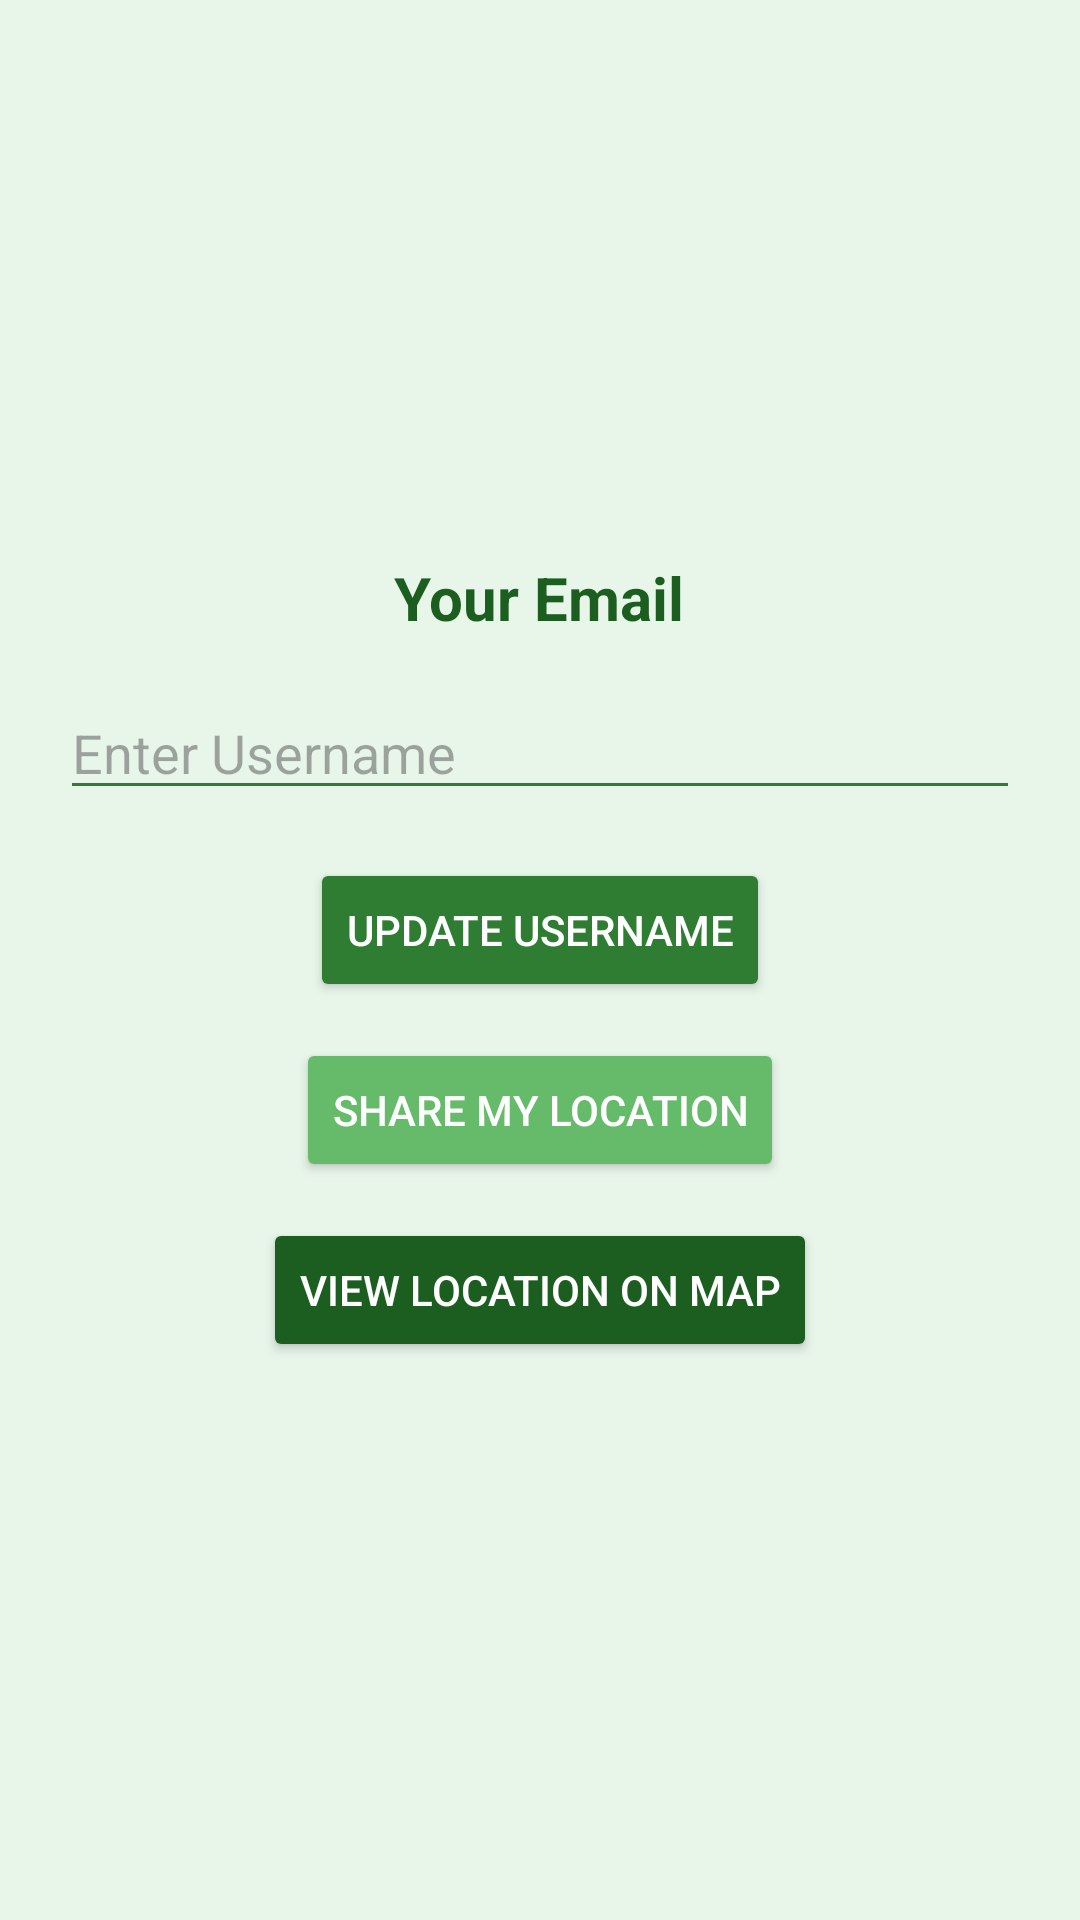

Android layout source for this screen:
<!-- AndroidManifest.xml: application theme Theme.MiniLocationB6 -->
<!-- res/layout/activity_my_profile.xml -->
<LinearLayout xmlns:android="http://schemas.android.com/apk/res/android"
    android:layout_width="match_parent"
    android:layout_height="match_parent"
    android:background="@color/greenLight"
    android:gravity="center"
    android:orientation="vertical"
    android:padding="20dp">

    <TextView
        android:id="@+id/email"
        android:layout_width="wrap_content"
        android:layout_height="wrap_content"
        android:text="Your Email"
        android:textColor="@color/greenPrimaryDark"
        android:textSize="20sp"
        android:textStyle="bold"
        android:layout_marginBottom="16dp"/>

    <EditText
        android:id="@+id/edtUsername"
        android:layout_width="match_parent"
        android:layout_height="wrap_content"
        android:hint="Enter Username"
        android:textColor="@color/textDark"
        android:backgroundTint="@color/greenPrimary"
        android:layout_marginBottom="16dp"/>

    <Button
        android:id="@+id/btnUpdateUsername"
        android:layout_width="wrap_content"
        android:layout_height="wrap_content"
        android:text="Update Username"
        android:textColor="@color/white"
        android:backgroundTint="@color/greenPrimary"
        android:layout_marginBottom="12dp"/>

    <Button
        android:id="@+id/btnShare"
        android:layout_width="wrap_content"
        android:layout_height="wrap_content"
        android:text="Share My Location"
        android:textColor="@color/white"
        android:backgroundTint="@color/greenAccent"
        android:layout_marginBottom="12dp"/>

    <Button
        android:id="@+id/btnMap"
        android:layout_width="wrap_content"
        android:layout_height="wrap_content"
        android:text="View Location on Map"
        android:textColor="@color/white"
        android:backgroundTint="@color/greenPrimaryDark"/>
</LinearLayout>
<!-- resources referenced by this layout -->
<resources>
  <color name="greenAccent">#66BB6A</color>
  <color name="greenLight">#E8F5E9</color>
  <color name="greenPrimary">#2E7D32</color>
  <color name="greenPrimaryDark">#1B5E20</color>
  <color name="textDark">#263238</color>
  <color name="white">#FFFFFF</color>
  <style name="Theme.MiniLocationB6" parent="Base.Theme.MiniLocationB6" />
  <style name="Base.Theme.MiniLocationB6" parent="Theme.Material3.DayNight.NoActionBar">
          
          
      </style>
</resources>
